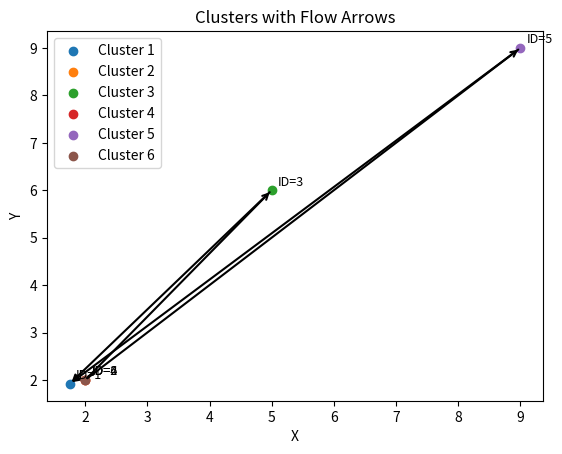
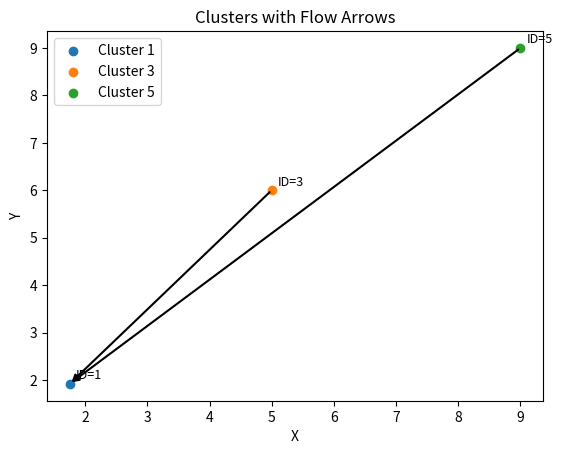

The matplotlib source for these figures, in order:
import math
import matplotlib.pyplot as plt

def euclidean_distance(p1, p2):
    """Compute Euclidean distance between points p1=(x1,y1) and p2=(x2,y2)."""
    return math.sqrt((p1[0] - p2[0])**2 + (p1[1] - p2[1])**2)

def update_center(cluster):
    """Recalculate the center of a cluster based on all its points."""
    xs = [pt[0] for pt in cluster["points"]]
    ys = [pt[1] for pt in cluster["points"]]
    cluster["center"] = (sum(xs)/len(xs), sum(ys)/len(ys))

def merge_clusters(main_cluster_id, other_cluster_id, clusters):
    """
    Merge 'other_cluster_id' into 'main_cluster_id' and remove 'other_cluster_id' from 'clusters'.
    Steps:
      1) Move points from 'other_cluster_id' to 'main_cluster_id'.
      2) Update the center of 'main_cluster_id'.
      3) Redirect all clusters that flowed to 'other_cluster_id' so they now flow to 'main_cluster_id'.
      4) Let 'main_cluster_id' adopt the 'flow_to' of 'other_cluster_id', overwriting its own.
      5) Remove 'other_cluster_id' from 'clusters'.
    """
    main_cluster = clusters[main_cluster_id]
    other_cluster = clusters[other_cluster_id]

    # 1) Move points
    main_cluster["points"].extend(other_cluster["points"])
    
    # 2) Update center
    update_center(main_cluster)
    
    # 3) Redirect flows toward the old cluster to the main cluster
    for cid, clus in clusters.items():
        if cid != other_cluster_id and clus["flow_to"] == other_cluster_id:
            clus["flow_to"] = main_cluster_id

    # 4) Inherit the 'flow_to' from the other cluster
    #    This way, if other_cluster was going to e.g. cluster 6, now main_cluster points there.
    main_cluster["flow_to"] = other_cluster["flow_to"]

    # 5) Remove the old cluster
    del clusters[other_cluster_id]

def plot_clusters_with_flow(clusters):
    """
    Plots each cluster's center and draws an arrow to the cluster indicated by 'flow_to'.
    Clusters is a dictionary of the form:
    {
        cluster_id: {
            "id": cluster_id,
            "center": (x_center, y_center),
            "points": [(x1,y1), (x2,y2), ...],
            "flow_to": other_cluster_id or None
        },
        ...
    }
    """
    fig, ax = plt.subplots()

    # Plot each cluster's center
    for cid, cluster_data in clusters.items():
        center = cluster_data["center"]
        ax.scatter(center[0], center[1], label=f"Cluster {cid}")
        ax.text(center[0] + 0.1, center[1] + 0.1, f"ID={cid}", fontsize=9)

    # Draw arrows based on flow_to
    for cid, cluster_data in clusters.items():
        flow_target = cluster_data["flow_to"]
        if flow_target is not None and flow_target in clusters:
            source_center = cluster_data["center"]
            target_center = clusters[flow_target]["center"]
            # Draw an arrow from source cluster to target cluster
            ax.annotate(
                "",  # no text
                xy=target_center,
                xytext=source_center,
                arrowprops=dict(arrowstyle="->", lw=1.5),
            )

    ax.set_xlabel("X")
    ax.set_ylabel("Y")
    ax.set_title("Clusters with Flow Arrows")
    ax.legend()
    plt.show()

def merge_all_within_threshold(clusters, threshold):
    """
    Continuously merges any two clusters whose centers are within the given threshold,
    until no more merges can be done in a single pass.
    """
    clearPass = True
    merged_something = True
    while merged_something:
        merged_something = False
        current_ids = sorted(clusters.keys())

        for i_index in range(len(current_ids)):
            cid_i = current_ids[i_index]
            if cid_i not in clusters:
                continue  # might have been removed in a previous merge

            for j_index in range(i_index+1, len(current_ids)):
                cid_j = current_ids[j_index]
                if cid_j not in clusters:
                    continue  # might have been removed in a previous merge

                dist = euclidean_distance(clusters[cid_i]["center"], clusters[cid_j]["center"])
                if dist < threshold:
                    clearPass = False
                    print(f"Merging cluster {cid_j} into cluster {cid_i} (distance={dist:.2f})")
                    merge_clusters(cid_i, cid_j, clusters)
                    merged_something = True
                    break
            if merged_something:
                # Start over, in case the newly merged cluster can merge with something else
                break

    return clusters, clearPass

if __name__ == "__main__":
    # Example dictionary of clusters
    clusters = {
        1: {
            "id": 1,
            "center": (1.0, 1.0),
            "points": [(1, 1)],
            "flow_to": 2
        },
        2: {
            "id": 2,
            "center": (2.0, 2.0),
            "points": [(2, 2), (2, 3)],
            "flow_to": 3
        },
        3: {
            "id": 3,
            "center": (5.0, 6.0),
            "points": [(5, 6)],
            "flow_to": 4
        },
        4: {
            "id": 4,
            "center": (2, 2),
            "points": [(2, 2), (2, 2)],
            "flow_to": 5
        },
        5: {
            "id": 5,
            "center": (9.0, 9.0),
            "points": [(9, 9)],
            "flow_to": 6
        },
        6: {
            "id": 6,
            "center": (2, 2),
            "points": [(1.5, 1.5)],
            "flow_to": None
        }
    }

    threshold = 2.0
    clusters2 = clusters.copy()
    clearPass = False
    passNo = 1
    while clearPass == False:
        clusters2, clearPass = merge_all_within_threshold(clusters2, threshold)
        print("============= PASS No", passNo ,"=============")
        
        for cid, clus in clusters2.items():
            print(f"Cluster {cid}:")
            print(f"  Center: {clus['center']}")
            print(f"  Points: {clus['points']}")
            print(f"  Flows to: {clus['flow_to']}")
        print("=============                =============")
        passNo += 1


    print("\n---- Clusters after merges ----")
    for cid, clus in clusters2.items():
        print(f"Cluster {cid}:")
        print(f"  Center: {clus['center']}")
        print(f"  Points: {clus['points']}")
        print(f"  Flows to: {clus['flow_to']}")

    # Finally, visualize
    plot_clusters_with_flow(clusters)
    plot_clusters_with_flow(clusters2)


